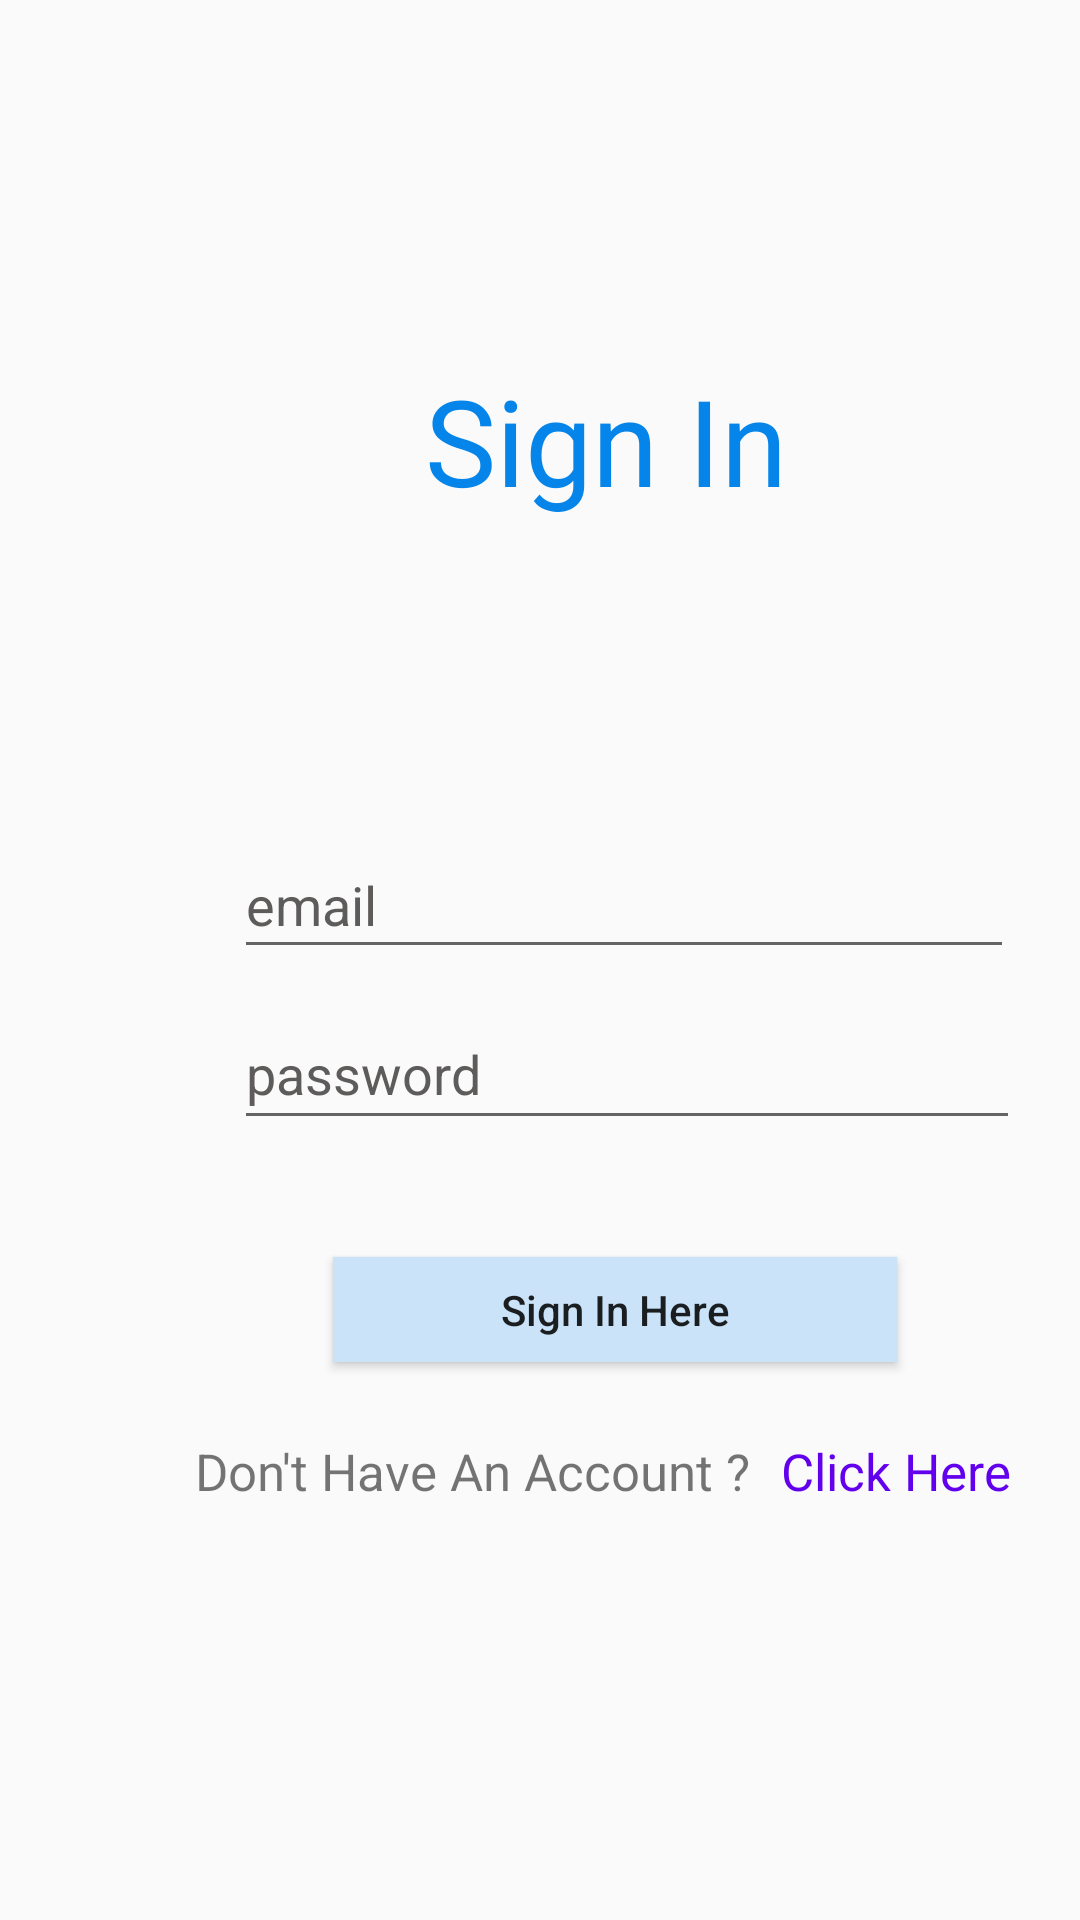

Android layout source for this screen:
<!-- AndroidManifest.xml: application theme Theme.BookStore -->
<!-- res/layout/activity_login.xml -->
<?xml version="1.0" encoding="utf-8"?>
<androidx.constraintlayout.widget.ConstraintLayout xmlns:android="http://schemas.android.com/apk/res/android"
    xmlns:app="http://schemas.android.com/apk/res-auto"
    xmlns:tools="http://schemas.android.com/tools"
    android:id="@+id/login_btn"
    android:layout_width="match_parent"
    android:layout_height="match_parent"

    tools:context=".UI.LoginActivity">

    <TextView
        android:id="@+id/textView"
        android:layout_width="156dp"
        android:layout_height="62dp"
        android:layout_marginStart="124dp"
        android:layout_marginTop="120dp"
        android:fontFamily="@font/rubik_bold"
        android:text="Sign In"
        android:textAlignment="center"
        android:textColor="#0585EA"
        android:textSize="40sp"
        app:layout_constraintStart_toStartOf="parent"
        app:layout_constraintTop_toTopOf="parent" />

    <EditText
        android:id="@+id/cus_email"
        android:layout_width="260dp"
        android:layout_height="46dp"
        android:layout_marginStart="78dp"
        android:layout_marginTop="18dp"
        android:ems="10"
        android:hint="email"
        android:inputType="textEmailAddress"
        android:textColorHighlight="#FFFFFF"
        android:textColorHint="#5E5B5B"
        app:layout_constraintStart_toStartOf="parent"
        app:layout_constraintTop_toBottomOf="@+id/text_msg" />

    <EditText
        android:id="@+id/cus_pasword"
        android:layout_width="262dp"
        android:layout_height="47dp"
        android:layout_marginStart="78dp"
        android:layout_marginTop="10dp"
        android:ems="10"
        android:hint="password"
        android:inputType="textPassword"
        android:textColorHint="#5E5B5B"
        app:layout_constraintStart_toStartOf="parent"
        app:layout_constraintTop_toBottomOf="@+id/cus_email" />

    <Button
        android:id="@+id/signin_btn"
        android:layout_width="188dp"
        android:layout_height="35dp"
        android:layout_marginStart="111dp"
        android:layout_marginTop="39dp"
        android:background="#CAE3F8"
        android:text="Sign In Here"
        android:textAllCaps="false"
        android:visibility="visible"
        app:layout_constraintStart_toStartOf="parent"
        app:layout_constraintTop_toBottomOf="@+id/cus_pasword" />

    <TextView
        android:id="@+id/text_msg"
        android:layout_width="256dp"
        android:layout_height="48dp"
        android:layout_marginStart="76dp"
        android:layout_marginTop="29dp"
        android:textColor="@color/electric_orange"
        app:layout_constraintStart_toStartOf="parent"
        app:layout_constraintTop_toBottomOf="@+id/textView" />

    <TextView
        android:id="@+id/create_new_account"
        android:layout_width="wrap_content"
        android:layout_height="wrap_content"
        android:layout_marginStart="6dp"
        android:layout_marginTop="25dp"
        android:text=" Click Here"
        android:textColor="@color/design_default_color_primary"
        android:textSize="17sp"
        app:layout_constraintStart_toEndOf="@+id/textView17"
        app:layout_constraintTop_toBottomOf="@+id/signin_btn" />

    <TextView
        android:id="@+id/textView17"
        android:layout_width="wrap_content"
        android:layout_height="wrap_content"
        android:layout_marginStart="65dp"
        android:layout_marginTop="25dp"
        android:text="Don't Have An Account ?"
        android:textSize="17sp"
        app:layout_constraintStart_toStartOf="parent"
        app:layout_constraintTop_toBottomOf="@+id/signin_btn" />

</androidx.constraintlayout.widget.ConstraintLayout>
<!-- resources referenced by this layout -->
<resources>
  <color name="electric_orange">#ff3503 </color>
  <style name="Theme.BookStore" parent="Theme.AppCompat.Light.NoActionBar">
          
          <item name="colorPrimary">@color/purple_500</item>
          <item name="colorPrimaryVariant">@color/blue</item>
          <item name="colorOnPrimary">@color/white</item>
          
          <item name="colorSecondary">@color/teal_200</item>
          <item name="colorSecondaryVariant">@color/teal_700</item>
          <item name="colorOnSecondary">@color/black</item>
          
          <item name="android:statusBarColor" tools:targetApi="l">?attr/colorPrimaryVariant</item>
          
  
      </style>
  <color name="purple_500">#61afff</color>
  <color name="blue">#0000ff</color>
  <color name="white">#FFFFFFFF</color>
  <color name="teal_200">#FF03DAC5</color>
  <color name="teal_700">#FF018786</color>
  <color name="black">#FF000000</color>
</resources>
